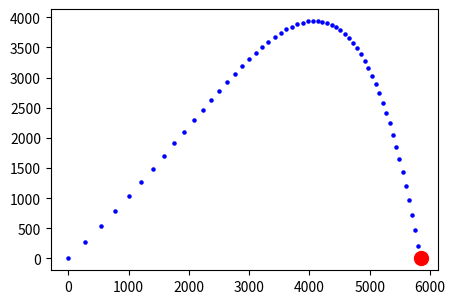

Reproduce this figure in Python.
from matplotlib import pyplot as plt
import math # needed for math.sin, math.cos
plt.figure(figsize=(5,3.5)) # fix for repl.it plot bug
plt.gca().set_aspect('equal', adjustable='box')
#F_d = 1/2*p*v^2*C_d*A
p = 1.2
C_d = 0.5
A = 1
mass = 1000 #1000 kg
distance_x = 0
distance_y = 0
velocity = 400
a_x = 0
a_y = -9.8
theta = 45

class Integrator:
  total = 0
  def change(self, x):
    self.total += x
    return self.total

integrate_vx = Integrator()
integrate_vy = Integrator()
integrate_dx = Integrator()
integrate_dy = Integrator()

velocity_x0 = velocity*math.cos(math.pi*theta/180)
velocity_y0 = velocity*math.sin(math.pi*theta/180)
velocity_x = velocity_x0
velocity_y = velocity_y0

print("x velocity = %2.2f"% velocity_x0, "when theta is %2d"% theta, "degrees")
print("y velocity = %2.2f"% velocity_y0, "when theta is %2d"% theta, "degrees")

#print(velocity_y0)

for t in range (0,100,1):
  plt.scatter(distance_x, distance_y, s=5, c='b') 
  plt.pause(0.01)
  velocity_x = integrate_vx.change(a_x) + velocity_x0
  velocity_y = integrate_vy.change(a_y) + velocity_y0
  #print("vel x =", velocity_x)
  #print("vel y =", velocity_y)
  distance_x = integrate_dx.change(velocity_x) 
  distance_y = integrate_dy.change(velocity_y)
  F_d = -1/2*p*(velocity_x*velocity_x)*C_d*A
  a_x = F_d/mass  
  #print(velo.velocity_x, a_x)
  if (distance_y < 0): 
    plt.scatter(distance_x, 0, s=100, c='r')
    plt.pause(0.01)
    break
print(distance_x)

